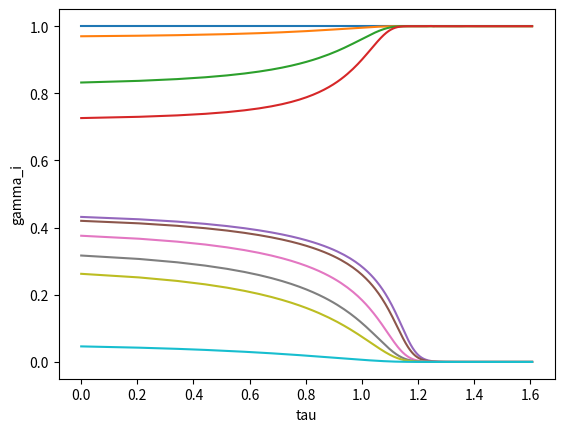

Reproduce this figure in Python. (Note: this script raises an exception after producing the figure.)

#     -------------------------------------------------------------------
# 
#  Solve the Lacker model for the control of ovulation number. The model is
#  solved in the transformed coordinates (gamma rather than xi) because it is
#  much easier that way, as this avoids the problem of  solutions going to infinity in
#  finite time, which is a real pain
# 
#      For Chapter 16, Section 16.3.2 of
#      Keener and Sneyd, Mathematical Physiology, 3rd Edition, Springer.
# 
# [redacted]
# 
#     -------------------------------------------------------------------

import numpy as np
import matplotlib.pyplot as plt
from scipy.integrate import solve_ivp


# Define the right-hand side of the ODE system
def rhs(t, y):
    gam = y[:n]
    xi1 = y[n]
    GG = np.sum(gam)
    gam_deriv = gam * (1 - gam) * (M1 * M2 * (1 + gam) - GG * (M1 + M2))
    xi_deriv = (1 / xi1) * (1 - xi1 ** 2 * (GG - M1) * (GG - M2))
    time_deriv = 1 / (xi1 ** 2)
    return np.concatenate((gam_deriv, [xi_deriv, time_deriv]))


# Define parameters
n = 10
M1 = 4
M2 = 20

# Initial conditions
fol0 = np.sort(0.1 * np.random.rand(n))[::-1]  # They must be ordered.
xi10 = fol0[0]
gam0 = fol0 / fol0[0]  # Initial conditions for the gammas.
y0 = np.concatenate((gam0, [xi10, 0]))

# Define the time span
tspan = [0, 2]
tout=np.linspace(tspan[0], tspan[1], 1000)
# Solve the ODE system
sol = solve_ivp(rhs, tspan, y0, method='LSODA', t_eval=tout)

# Extract the results
gam = sol.y[:n]
xi1 = sol.y[n]
t = sol.y[n + 1]

# Plot the results
plt.figure(1)
plt.plot(t, gam.T)
plt.xlabel('tau')
plt.ylabel('gamma_i')

ov_index = np.argmax(xi1 > 5)
t_ov = t[ov_index]
ov_num = np.sum(gam[:, -1] > 0.9)
print("Ovulation time:", t_ov)
print("Number of ovulations:", ov_num)

plt.figure(2)
plt.plot(t, xi1 * gam.T)
plt.xlabel('t')
plt.ylabel('xi_i')
plt.ylim([0, 5])

plt.show()
